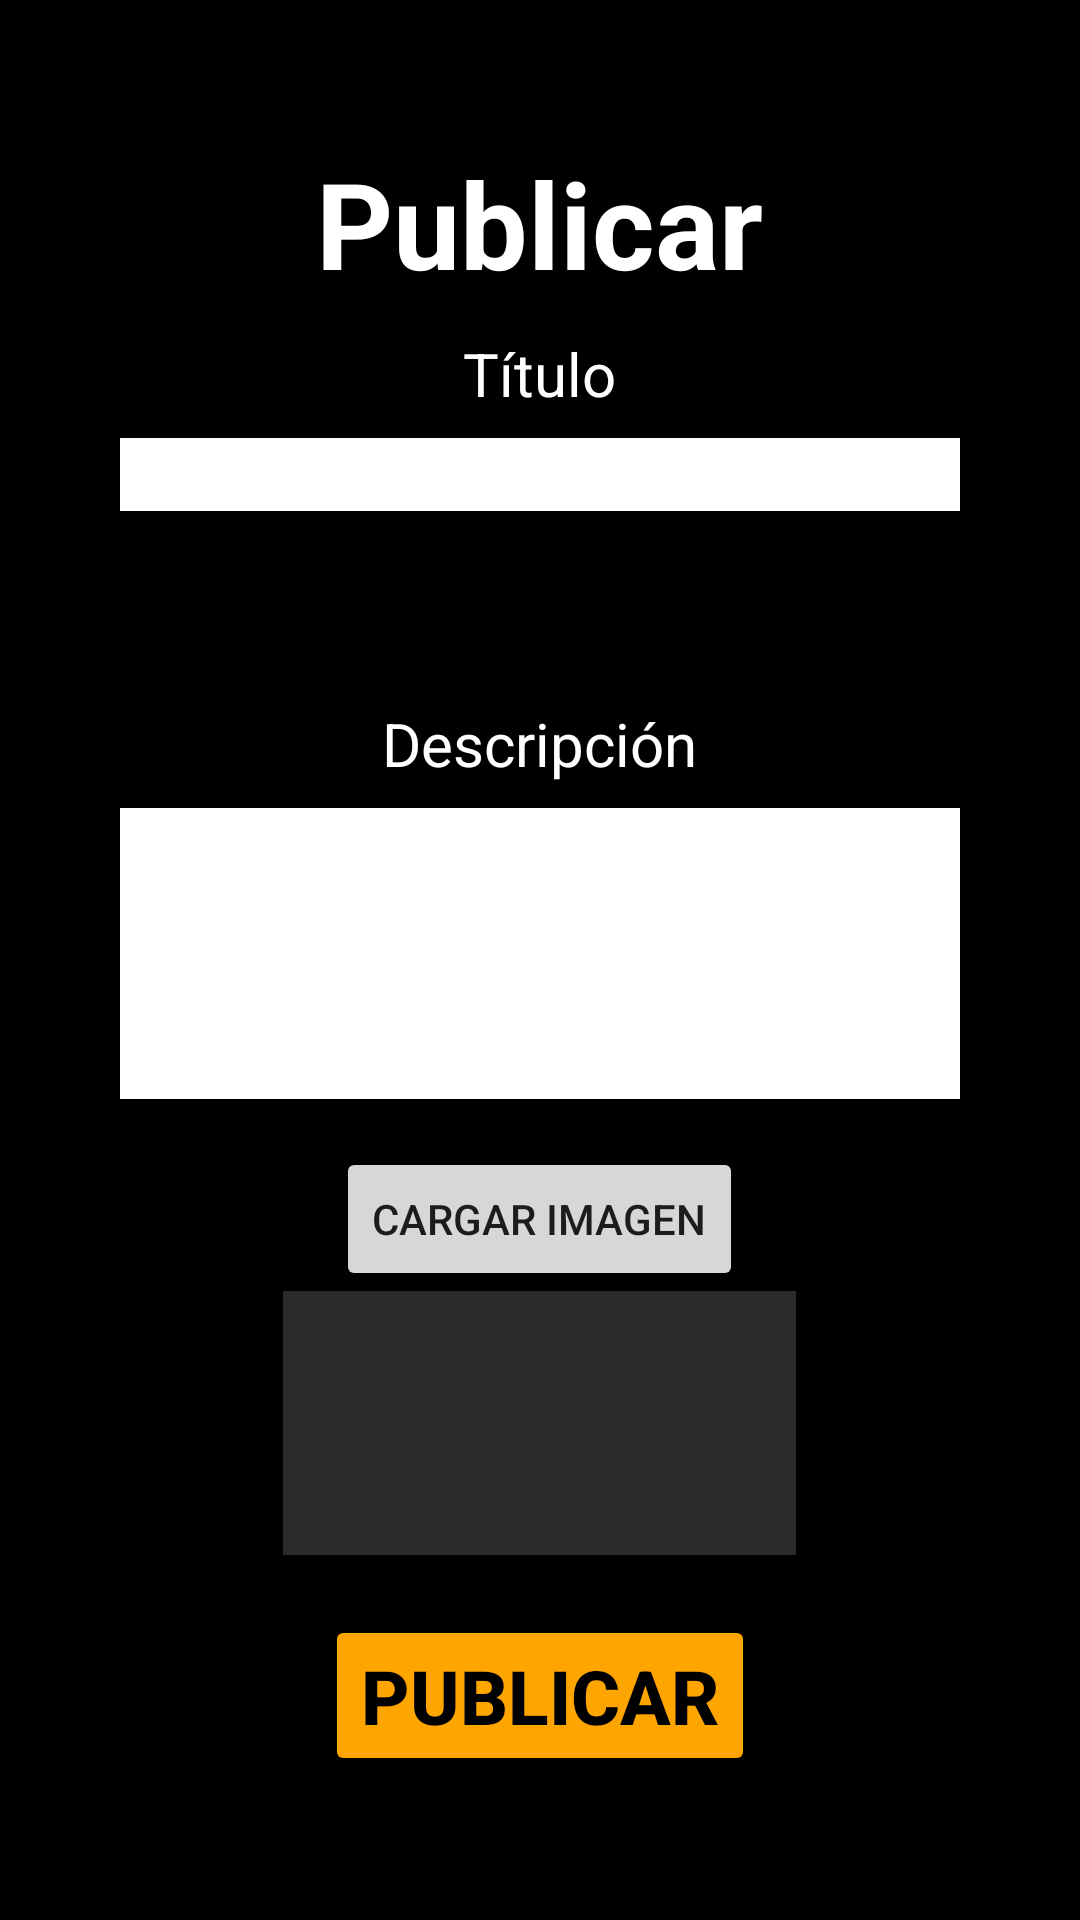

Reconstruct the res/layout file that produces this screen, plus the resources it refers to.
<!-- AndroidManifest.xml: application theme Theme.TradeHub512 -->
<!-- res/layout/publicaciones_publicar_activity.xml -->
<?xml version="1.0" encoding="utf-8"?>
<LinearLayout xmlns:android="http://schemas.android.com/apk/res/android"
    xmlns:app="http://schemas.android.com/apk/res-auto"
    xmlns:tools="http://schemas.android.com/tools"
    android:layout_width="match_parent"
    android:layout_height="match_parent"
    android:orientation="vertical"
    android:padding="40dp"
    android:background="#000000"
    android:gravity="center">

    <TextView
        android:id="@+id/textview_Publicar"
        android:layout_width="wrap_content"
        android:layout_height="wrap_content"
        android:text="Publicar"
        android:textSize="40sp"
        android:textColor="#FFFFFF"
        android:textStyle="bold"
        android:gravity="center"
        android:layout_marginBottom="10dp" />

    <TextView
        android:layout_width="wrap_content"
        android:layout_height="wrap_content"
        android:text="Título"
        android:textColor="#FFFFFF"
        android:textSize="20sp"
        android:layout_marginBottom="8dp" />

    <EditText
        android:id="@+id/edittext_titulo"
        android:layout_width="match_parent"
        android:layout_height="wrap_content"
        android:background="#FFFFFF"
        android:textColor="#000000"
        android:hint=" "
        android:layout_marginBottom="16dp" />

    <Spinner
        android:id="@+id/spinner_simbolo"
        android:layout_width="match_parent"
        android:layout_height="wrap_content"
        android:background="#FFFFFF"
        android:textColor="#000000"
        android:layout_marginBottom="16dp" />

    <Spinner
        android:id="@+id/spinner_tendencia"
        android:layout_width="match_parent"
        android:layout_height="wrap_content"
        android:layout_marginBottom="16dp"
        android:background="#FFFFFF"
        android:textColor="#000000" />

    <Spinner
        android:id="@+id/spinner_indicador"
        android:layout_width="match_parent"
        android:layout_height="wrap_content"
        android:background="#FFFFFF"
        android:textColor="#000000"
        android:layout_marginBottom="16dp" />

    <TextView
        android:layout_width="wrap_content"
        android:layout_height="wrap_content"
        android:text="Descripción"
        android:textColor="#FFFFFF"
        android:textSize="20sp"
        android:layout_marginBottom="8dp" />

    <EditText
        android:id="@+id/edittext_descripcion"
        android:layout_width="match_parent"
        android:layout_height="97dp"
        android:layout_marginBottom="16dp"
        android:background="#FFFFFF"
        android:hint=" "
        android:textColor="#000000"
        android:gravity="top|start" />


    <Button
        android:id="@+id/button_cargar_imagen"
        android:layout_width="wrap_content"
        android:layout_height="wrap_content"
        android:onClick="abrirGaleria"
        android:text="Cargar Imagen" />

    <ImageView
        android:id="@+id/imageview_seleccionadaPublicar"
        android:layout_width="253dp"
        android:layout_height="88dp"
        android:layout_gravity="center"
        android:src="@drawable/backgroundimage"
        android:adjustViewBounds="true"
        android:scaleType="fitCenter" />

    <Space
        android:layout_width="match_parent"
        android:layout_height="20dp" />

    <Button
        android:id="@+id/button_publicar"
        android:layout_width="wrap_content"
        android:layout_height="wrap_content"
        android:text="Publicar"
        android:backgroundTint="#FFA500"
        android:textColor="#000000"
        android:textSize="25sp"
        android:textStyle="bold"
        app:cornerRadius="30dp" />

</LinearLayout>
<!-- resources referenced by this layout -->
<resources>
  <!-- drawable backgroundimage: png bitmap (drawable, 737 bytes) -->
  <style name="Theme.TradeHub512" parent="Theme.MaterialComponents.DayNight.DarkActionBar">
          
          <item name="colorPrimary">@color/purple_500</item>
          <item name="colorPrimaryVariant">@color/purple_700</item>
          <item name="colorOnPrimary">@color/white</item>
          
          <item name="colorSecondary">@color/teal_200</item>
          <item name="colorSecondaryVariant">@color/teal_700</item>
          <item name="colorOnSecondary">@color/black</item>
          
          <item name="android:statusBarColor">?attr/colorPrimaryVariant</item>
          
      </style>
  <!-- not gathered from this repository: default colours our renderer supplied (Android Studio template values) -->
  <color name="purple_500">#FF6200EE</color>
  <color name="purple_700">#FF3700B3</color>
  <color name="teal_200">#FF03DAC5</color>
  <color name="teal_700">#FF018786</color>
  <color name="black">#FF000000</color>
  <color name="white">#FFFFFFFF</color>
</resources>
